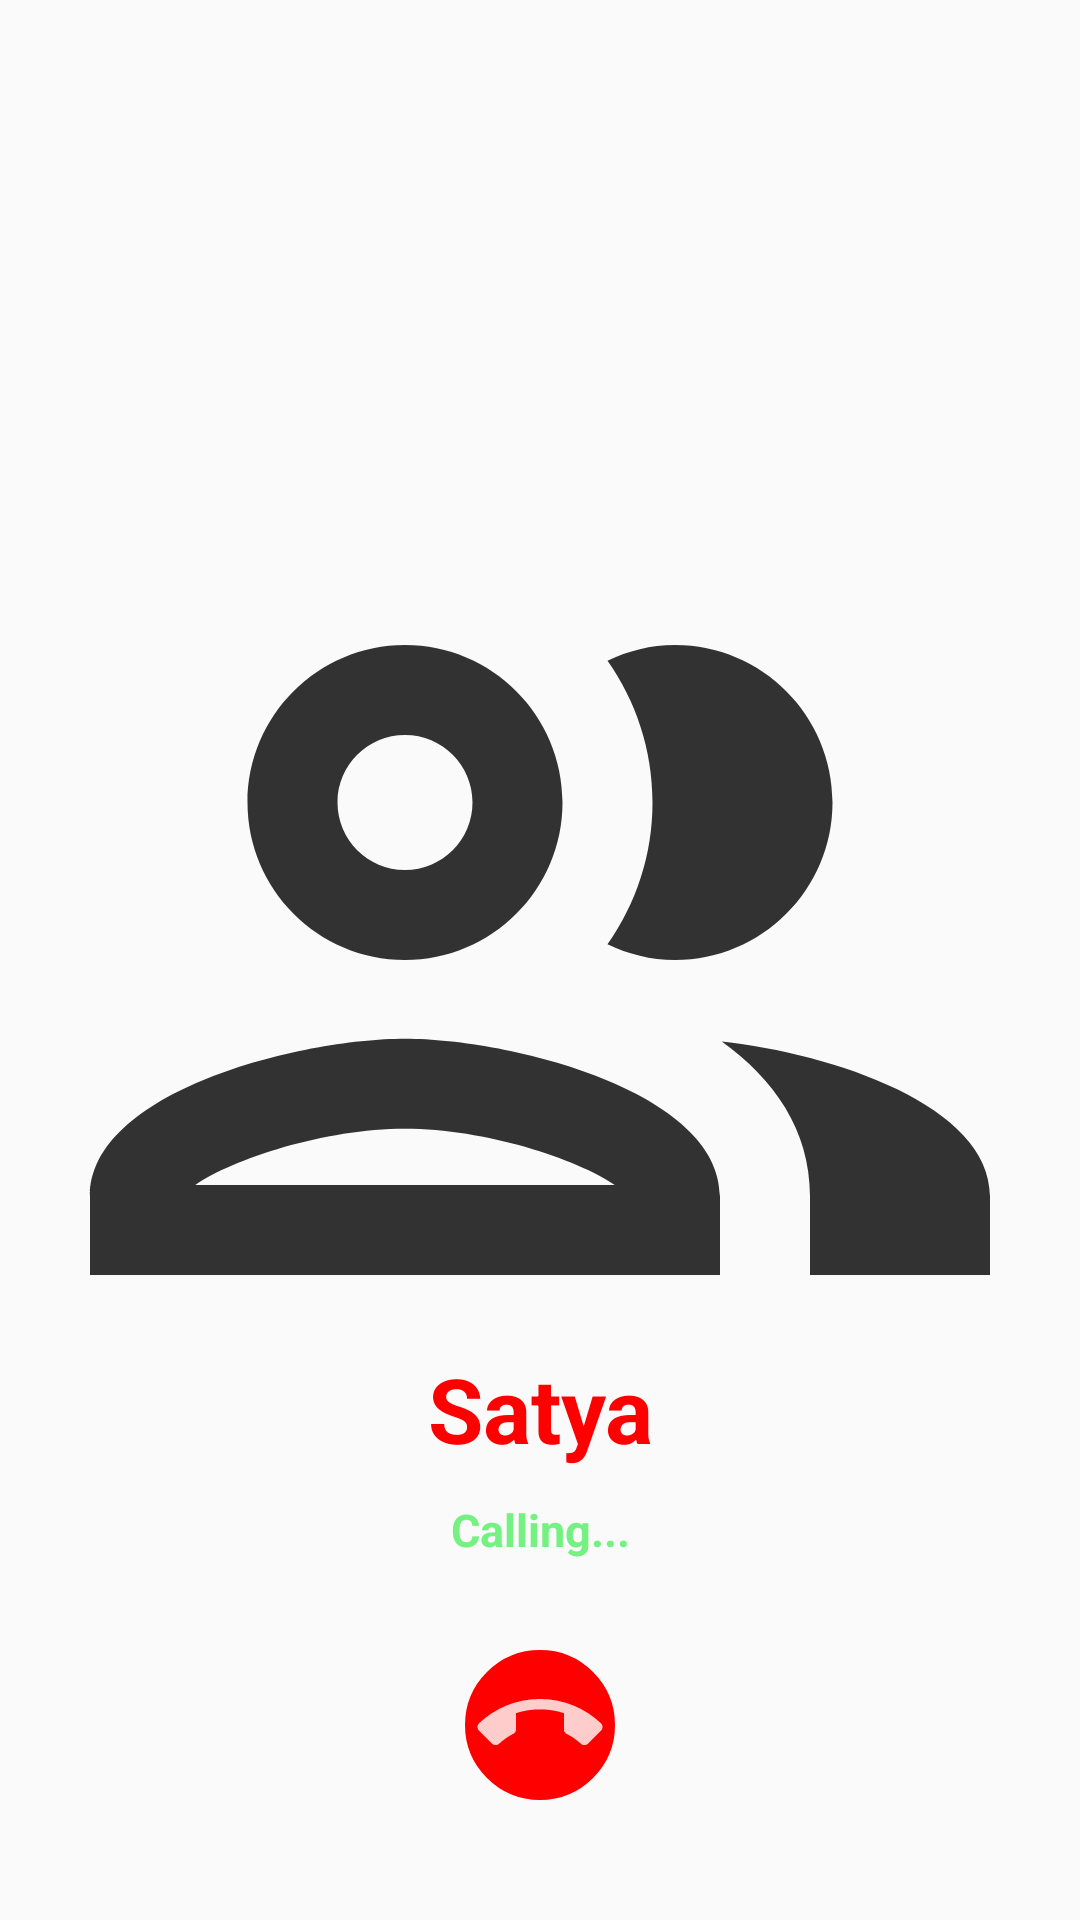

This screen was rendered from an Android layout file. Write that file and the resources it references.
<!-- AndroidManifest.xml: application theme AppTheme -->
<!-- res/layout/activity_calling.xml -->
<?xml version="1.0" encoding="utf-8"?>
<RelativeLayout xmlns:android="http://schemas.android.com/apk/res/android"
    xmlns:app="http://schemas.android.com/apk/res-auto"
    xmlns:tools="http://schemas.android.com/tools"
    android:layout_width="match_parent"
    android:layout_height="match_parent"
    tools:context=".CallingActivity">

    <ImageView
        android:id="@+id/profile_image_calling"
        android:layout_width="match_parent"
        android:layout_height="match_parent"
        android:scaleType="fitCenter"
        android:src="@drawable/ic_users_black"/>

    <TextView
        android:id="@+id/name_calling"
        android:layout_width="match_parent"
        android:layout_height="wrap_content"
        android:layout_centerHorizontal="true"
        android:layout_marginTop="42dp"
        android:textColor="#FF0000"
        android:textSize="30dp"
        android:layout_above="@+id/txt"
        android:textStyle="bold"
        android:gravity="center"
        android:textAlignment="center"
        android:text="Satya" />

    <TextView
        android:id="@+id/txt"
        android:layout_width="match_parent"
        android:layout_height="wrap_content"
        android:layout_centerHorizontal="true"
        android:textColor="#75F181"
        android:textSize="15dp"
        android:textStyle="bold"
        android:layout_marginTop="10dp"
        android:gravity="center"
        android:textAlignment="center"
        android:layout_marginBottom="30dp"
        android:layout_above="@+id/linear_layout"
        android:text="Calling..." />

    <LinearLayout
        android:id="@+id/linear_layout"
        android:layout_width="match_parent"
        android:layout_height="wrap_content"
        android:layout_alignParentBottom="true"
        android:gravity="center"
        android:orientation="horizontal"
        android:layout_marginBottom="40dp">

        <ImageView
            android:id="@+id/make_call"
            android:layout_width="50dp"
            android:layout_height="50dp"
            android:background="@drawable/countround"
            android:layout_marginRight="200dp"
            android:visibility="gone"
            android:src="@drawable/white_call"/>

        <ImageView
            android:id="@+id/cancel_call"
            android:layout_width="50dp"
            android:layout_height="50dp"
            android:background="@drawable/redround"
            android:src="@drawable/end_call"/>

    </LinearLayout>


</RelativeLayout>
<!-- resources referenced by this layout -->
<resources>
  <!-- drawable countround (drawable) -->
  <?xml version="1.0" encoding="utf-8"?>
  <shape xmlns:android="http://schemas.android.com/apk/res/android"
      android:shape="oval">
  
      <stroke  android:color="#07FF00" android:width="1dp"/>
      <solid android:color="#07FF00"/>
  
  </shape>
  <!-- drawable end_call (drawable-anydpi) -->
  <vector xmlns:android="http://schemas.android.com/apk/res/android"
      android:width="24dp"
      android:height="24dp"
      android:viewportWidth="24"
      android:viewportHeight="24"
      android:tint="#FFFFFF"
      android:alpha="0.8">
    <group android:scaleX="0.8333333"
        android:scaleY="0.8333333"
        android:translateX="2"
        android:translateY="2">
      <path
          android:fillColor="@android:color/white"
          android:pathData="M12,9c-1.6,0 -3.15,0.25 -4.6,0.72v3.1c0,0.39 -0.23,0.74 -0.56,0.9 -0.98,0.49 -1.87,1.12 -2.66,1.85 -0.18,0.18 -0.43,0.28 -0.7,0.28 -0.28,0 -0.53,-0.11 -0.71,-0.29L0.29,13.08c-0.18,-0.17 -0.29,-0.42 -0.29,-0.7 0,-0.28 0.11,-0.53 0.29,-0.71C3.34,8.78 7.46,7 12,7s8.66,1.78 11.71,4.67c0.18,0.18 0.29,0.43 0.29,0.71 0,0.28 -0.11,0.53 -0.29,0.71l-2.48,2.48c-0.18,0.18 -0.43,0.29 -0.71,0.29 -0.27,0 -0.52,-0.11 -0.7,-0.28 -0.79,-0.74 -1.69,-1.36 -2.67,-1.85 -0.33,-0.16 -0.56,-0.5 -0.56,-0.9v-3.1C15.15,9.25 13.6,9 12,9z"/>
    </group>
  </vector>
  <!-- drawable ic_users_black (drawable-anydpi) -->
  <vector xmlns:android="http://schemas.android.com/apk/res/android"
      android:width="24dp"
      android:height="24dp"
      android:viewportWidth="24"
      android:viewportHeight="24"
      android:tint="#000000"
      android:alpha="0.8">
    <path
        android:fillColor="@android:color/white"
        android:pathData="M9,13.75c-2.34,0 -7,1.17 -7,3.5L2,19h14v-1.75c0,-2.33 -4.66,-3.5 -7,-3.5zM4.34,17c0.84,-0.58 2.87,-1.25 4.66,-1.25s3.82,0.67 4.66,1.25L4.34,17zM9,12c1.93,0 3.5,-1.57 3.5,-3.5S10.93,5 9,5 5.5,6.57 5.5,8.5 7.07,12 9,12zM9,7c0.83,0 1.5,0.67 1.5,1.5S9.83,10 9,10s-1.5,-0.67 -1.5,-1.5S8.17,7 9,7zM16.04,13.81c1.16,0.84 1.96,1.96 1.96,3.44L18,19h4v-1.75c0,-2.02 -3.5,-3.17 -5.96,-3.44zM15,12c1.93,0 3.5,-1.57 3.5,-3.5S16.93,5 15,5c-0.54,0 -1.04,0.13 -1.5,0.35 0.63,0.89 1,1.98 1,3.15s-0.37,2.26 -1,3.15c0.46,0.22 0.96,0.35 1.5,0.35z"/>
  </vector>
  <!-- drawable redround (drawable) -->
  <?xml version="1.0" encoding="utf-8"?>
  <shape xmlns:android="http://schemas.android.com/apk/res/android"
      android:shape="oval">
  
      <stroke  android:color="#FF0000" android:width="1dp"/>
      <solid android:color="#FF0000"/>
  
  </shape>
  <style name="AppTheme" parent="Theme.AppCompat.Light.DarkActionBar">
          
          <item name="colorPrimary">@color/colorPrimary</item>
          <item name="colorPrimaryDark">#000000</item>
          <item name="colorAccent">@color/colorAccent</item>
      </style>
  <color name="colorPrimary">#000000</color>
  <color name="colorAccent">#F8C355</color>
</resources>
